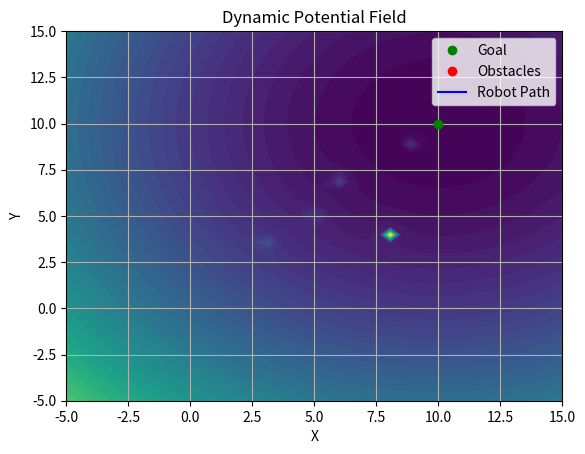

This chart was generated by the following Python code:
import numpy as np
import matplotlib.pyplot as plt
import matplotlib.animation as animation

k_att = 4.0
k_rep = 10.0
d0 = 4.0
dt = 0.01
max_rep_force = 14.0
goal = np.array([10, 10])
initial_obstacles = np.array([[3, 3.5], [6, 7], [9, 9], [8, 4], [5, 5]])
obstacle_speeds = np.array([[0.1, 0.2], [-0.2, -0.1], [0.1, -0.1], [-0.1, 0.1], [0.2, 0.1]])

def attractive_force(position, goal):
    """
    Calculate the attractive force towards the goal
    """
    return -k_att * (position - goal)

def repulsive_force(position, obstacles, d0, k_rep):
    """
    Calculate the repulsive force from obstacles
    """
    force = np.zeros(2)
    for obs in obstacles:
        diff = position - obs
        dist = np.linalg.norm(diff)
        if dist < d0:
            repulsive_force = k_rep * ((1/dist) - (1/d0)) * (1/(dist**2)) * (diff/dist)
            if np.linalg.norm(repulsive_force) > max_rep_force:
                repulsive_force = repulsive_force / np.linalg.norm(repulsive_force) * max_rep_force
            force += repulsive_force
    return force

def total_force(position, goal, obstacles, d0, k_att, k_rep):
    """
    Calculate the total force on the robot
    """
    force_att = attractive_force(position, goal)
    force_rep = repulsive_force(position, obstacles, d0, k_rep)
    return force_att + force_rep

robot_position = np.array([0, 0])
path_data = [robot_position.copy()]
obstacles = initial_obstacles.copy()

x_range = np.linspace(-5, 15, 50)
y_range = np.linspace(-5, 15, 50)
X, Y = np.meshgrid(x_range, y_range)
Z = np.zeros_like(X)
U = np.zeros_like(X)
V = np.zeros_like(Y)

for i in range(X.shape[0]):
    for j in range(X.shape[1]):
        pos = np.array([X[i, j], Y[i, j]])
        att_potential = 0.5 * k_att * np.linalg.norm(pos - goal)**2
        rep_potential = 0
        for obs in obstacles:
            dist = np.linalg.norm(pos - obs)
            if dist < d0:
                rep_potential += 0.5 * k_rep * ((1/dist) - (1/d0))**2
        Z[i, j] = att_potential + rep_potential
        
        force = total_force(pos, goal, obstacles, d0, k_att, k_rep)
        U[i, j] = force[0]
        V[i, j] = force[1]

fig, ax = plt.subplots()
ax.set_xlim(-5, 15)
ax.set_ylim(-5, 15)
goal_plot, = ax.plot(goal[0], goal[1], 'go', label='Goal')
obstacles_plot, = ax.plot([], [], 'ro', label='Obstacles')
path_plot, = ax.plot([], [], 'b-', label='Robot Path')
robot_plot, = ax.plot([], [], 'bo')
potential_contour = ax.contourf(X, Y, Z, levels=50, cmap='viridis')
quiver_all = ax.quiver([], [], [], [], color='white', alpha=0.5)
quiver_robot = ax.quiver([], [], [], [], color='red')

def init():
    path_plot.set_data([], [])
    robot_plot.set_data([], [])
    quiver_robot.set_UVC([], [])
    return path_plot, robot_plot, quiver_robot

def update(frame):
    global robot_position, obstacles
    force = total_force(robot_position, goal, obstacles, d0, k_att, k_rep)
    robot_position = robot_position + force * dt
    path_data.append(robot_position.copy())

    obstacles[:, 0] += obstacle_speeds[:, 0] * np.sin(0.05 * frame)
    obstacles[:, 1] += obstacle_speeds[:, 1] * np.cos(0.05 * frame)
    
    for obs_idx, obs in enumerate(obstacles):
        if obs[0] < -5 or obs[0] > 15:
            obstacles[obs_idx, 0] = np.clip(obs[0], -5, 15)
            obstacle_speeds[obs_idx, 0] *= -1
        if obs[1] < -5 or obs[1] > 15:
            obstacles[obs_idx, 1] = np.clip(obs[1], -5, 15)
            obstacle_speeds[obs_idx, 1] *= -1

    path = np.array(path_data)
    path_plot.set_data(path[:, 0], path[:, 1])
    
    # Wrap scalars in lists for single points
    robot_plot.set_data([robot_position[0]], [robot_position[1]])
    obstacles_plot.set_data(obstacles[:, 0], obstacles[:, 1])

    # Quiver expects 2D arrays for positions and vectors
    quiver_robot.set_offsets([robot_position])  # 2D array: [[x, y]]
    quiver_robot.set_UVC([force[0]], [force[1]])  # wrap in lists

    return path_plot, robot_plot, obstacles_plot, quiver_robot


ani = animation.FuncAnimation(fig, update, frames=2000, init_func=init, blit=True, interval=50, repeat=False)

ax.legend()
ax.set_xlabel('X')
ax.set_ylabel('Y')
ax.set_title('Dynamic Potential Field')
ax.grid()
plt.show()